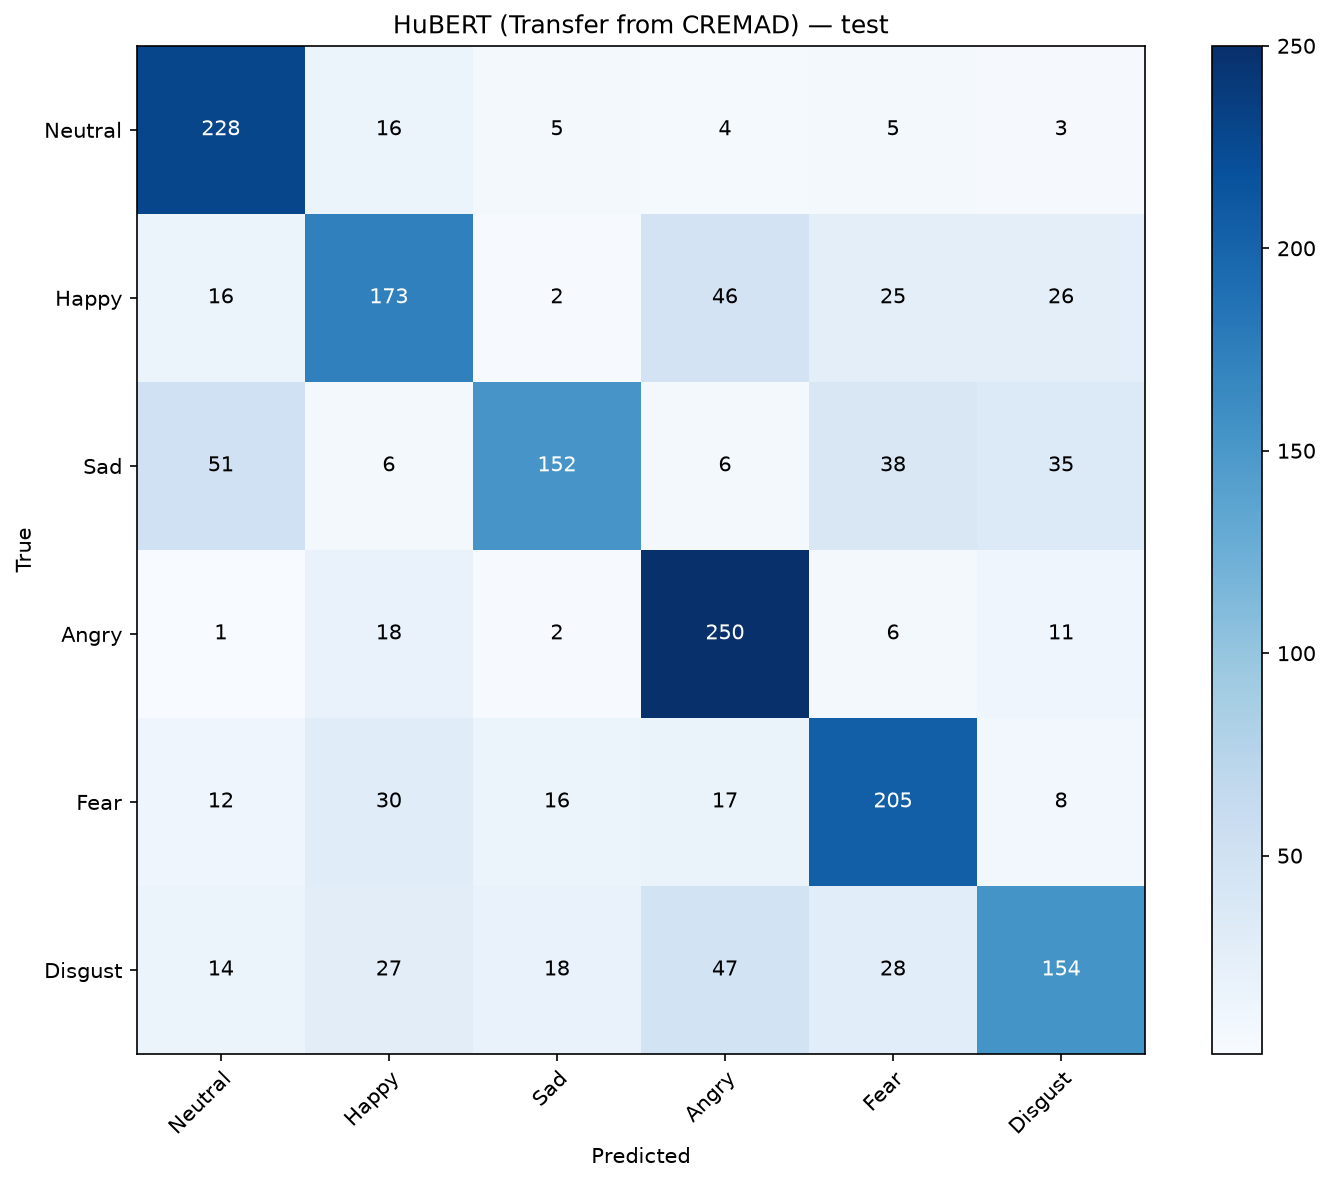

The file beside this chart, header and first rows:
, Neutral, Happy, Sad, Angry, Fear, Disgust
Neutral, 228, 16, 5, 4, 5, 3
Happy, 16, 173, 2, 46, 25, 26
Sad, 51, 6, 152, 6, 38, 35
Angry, 1, 18, 2, 250, 6, 11
Fear, 12, 30, 16, 17, 205, 8
Disgust, 14, 27, 18, 47, 28, 154
